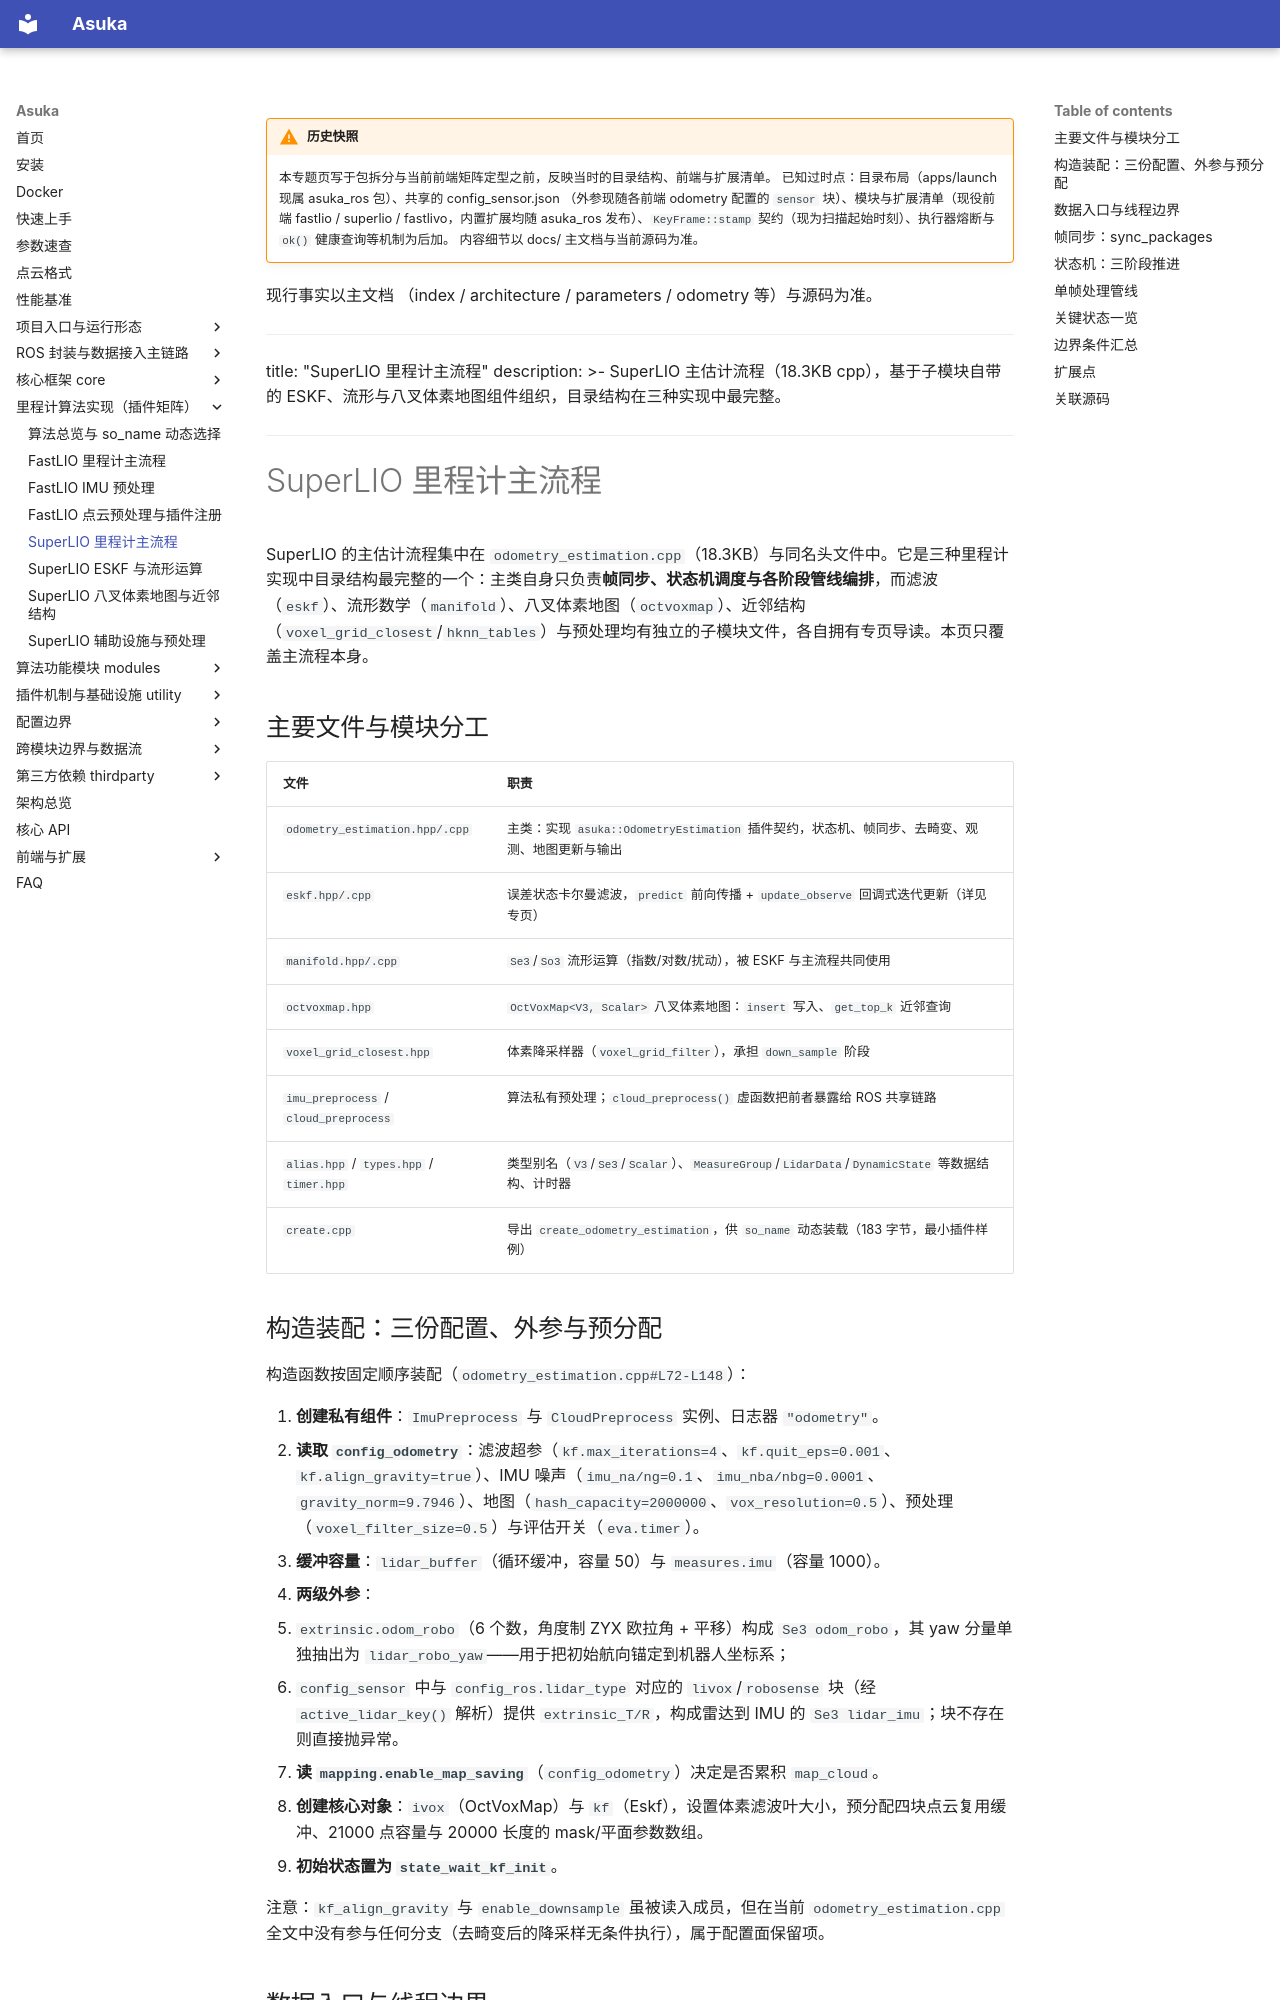

repository: AphroraC/asuka · page: wiki/odometry/12.html · generator: mkdocs

!!! warning "历史快照"

    本专题页写于包拆分与当前前端矩阵定型之前，反映当时的目录结构、前端与扩展清单。
    已知过时点：目录布局（apps/launch 现属 asuka_ros 包）、共享的 config_sensor.json
    （外参现随各前端 odometry 配置的 `sensor` 块）、模块与扩展清单（现役前端
    fastlio / superlio / fastlivo，内置扩展均随 asuka_ros 发布）、`KeyFrame::stamp`
    契约（现为扫描起始时刻）、执行器熔断与 `ok()` 健康查询等机制为后加。
    内容细节以 docs/ 主文档与当前源码为准。

现行事实以主文档
    （index / architecture / parameters / odometry 等）与源码为准。

---
title: "SuperLIO 里程计主流程"
description: >-
  SuperLIO 主估计流程（18.3KB cpp），基于子模块自带的 ESKF、流形与八叉体素地图组件组织，目录结构在三种实现中最完整。
---

# SuperLIO 里程计主流程

SuperLIO 的主估计流程集中在 `odometry_estimation.cpp`（18.3KB）与同名头文件中。它是三种里程计实现中目录结构最完整的一个：主类自身只负责**帧同步、状态机调度与各阶段管线编排**，而滤波（`eskf`）、流形数学（`manifold`）、八叉体素地图（`octvoxmap`）、近邻结构（`voxel_grid_closest`/`hknn_tables`）与预处理均有独立的子模块文件，各自拥有专页导读。本页只覆盖主流程本身。

## 主要文件与模块分工

| 文件 | 职责 |
|---|---|
| `odometry_estimation.hpp/.cpp` | 主类：实现 `asuka::OdometryEstimation` 插件契约，状态机、帧同步、去畸变、观测、地图更新与输出 |
| `eskf.hpp/.cpp` | 误差状态卡尔曼滤波，`predict` 前向传播 + `update_observe` 回调式迭代更新（详见专页） |
| `manifold.hpp/.cpp` | `Se3`/`So3` 流形运算（指数/对数/扰动），被 ESKF 与主流程共同使用 |
| `octvoxmap.hpp` | `OctVoxMap<V3, Scalar>` 八叉体素地图：`insert` 写入、`get_top_k` 近邻查询 |
| `voxel_grid_closest.hpp` | 体素降采样器（`voxel_grid_filter`），承担 `down_sample` 阶段 |
| `imu_preprocess` / `cloud_preprocess` | 算法私有预处理；`cloud_preprocess()` 虚函数把前者暴露给 ROS 共享链路 |
| `alias.hpp` / `types.hpp` / `timer.hpp` | 类型别名（`V3`/`Se3`/`Scalar`）、`MeasureGroup`/`LidarData`/`DynamicState` 等数据结构、计时器 |
| `create.cpp` | 导出 `create_odometry_estimation`，供 `so_name` 动态装载（183 字节，最小插件样例） |

## 构造装配：三份配置、外参与预分配

构造函数按固定顺序装配（`odometry_estimation.cpp#L72-L148`）：

1. **创建私有组件**：`ImuPreprocess` 与 `CloudPreprocess` 实例、日志器 `"odometry"`。
2. **读取 `config_odometry`**：滤波超参（`kf.max_iterations=4`、`kf.quit_eps=0.001`、`kf.align_gravity=true`）、IMU 噪声（`imu_na/ng=0.1`、`imu_nba/nbg=0.0001`、`gravity_norm=9.7946`）、地图（`hash_capacity=2000000`、`vox_resolution=0.5`）、预处理（`voxel_filter_size=0.5`）与评估开关（`eva.timer`）。
3. **缓冲容量**：`lidar_buffer`（循环缓冲，容量 50）与 `measures.imu`（容量 1000）。
4. **两级外参**：
   - `extrinsic.odom_robo`（6 个数，角度制 ZYX 欧拉角 + 平移）构成 `Se3 odom_robo`，其 yaw 分量单独抽出为 `lidar_robo_yaw`——用于把初始航向锚定到机器人坐标系；
   - `config_sensor` 中与 `config_ros.lidar_type` 对应的 `livox`/`robosense` 块（经 `active_lidar_key()` 解析）提供 `extrinsic_T/R`，构成雷达到 IMU 的 `Se3 lidar_imu`；块不存在则直接抛异常。
5. **读 `mapping.enable_map_saving`**（`config_odometry`）决定是否累积 `map_cloud`。
6. **创建核心对象**：`ivox`（OctVoxMap）与 `kf`（Eskf），设置体素滤波叶大小，预分配四块点云复用缓冲、21000 点容量与 20000 长度的 mask/平面参数数组。
7. **初始状态置为 `state_wait_kf_init`**。

注意：`kf_align_gravity` 与 `enable_downsample` 虽被读入成员，但在当前 `odometry_estimation.cpp` 全文中没有参与任何分支（去畸变后的降采样无条件执行），属于配置面保留项。
